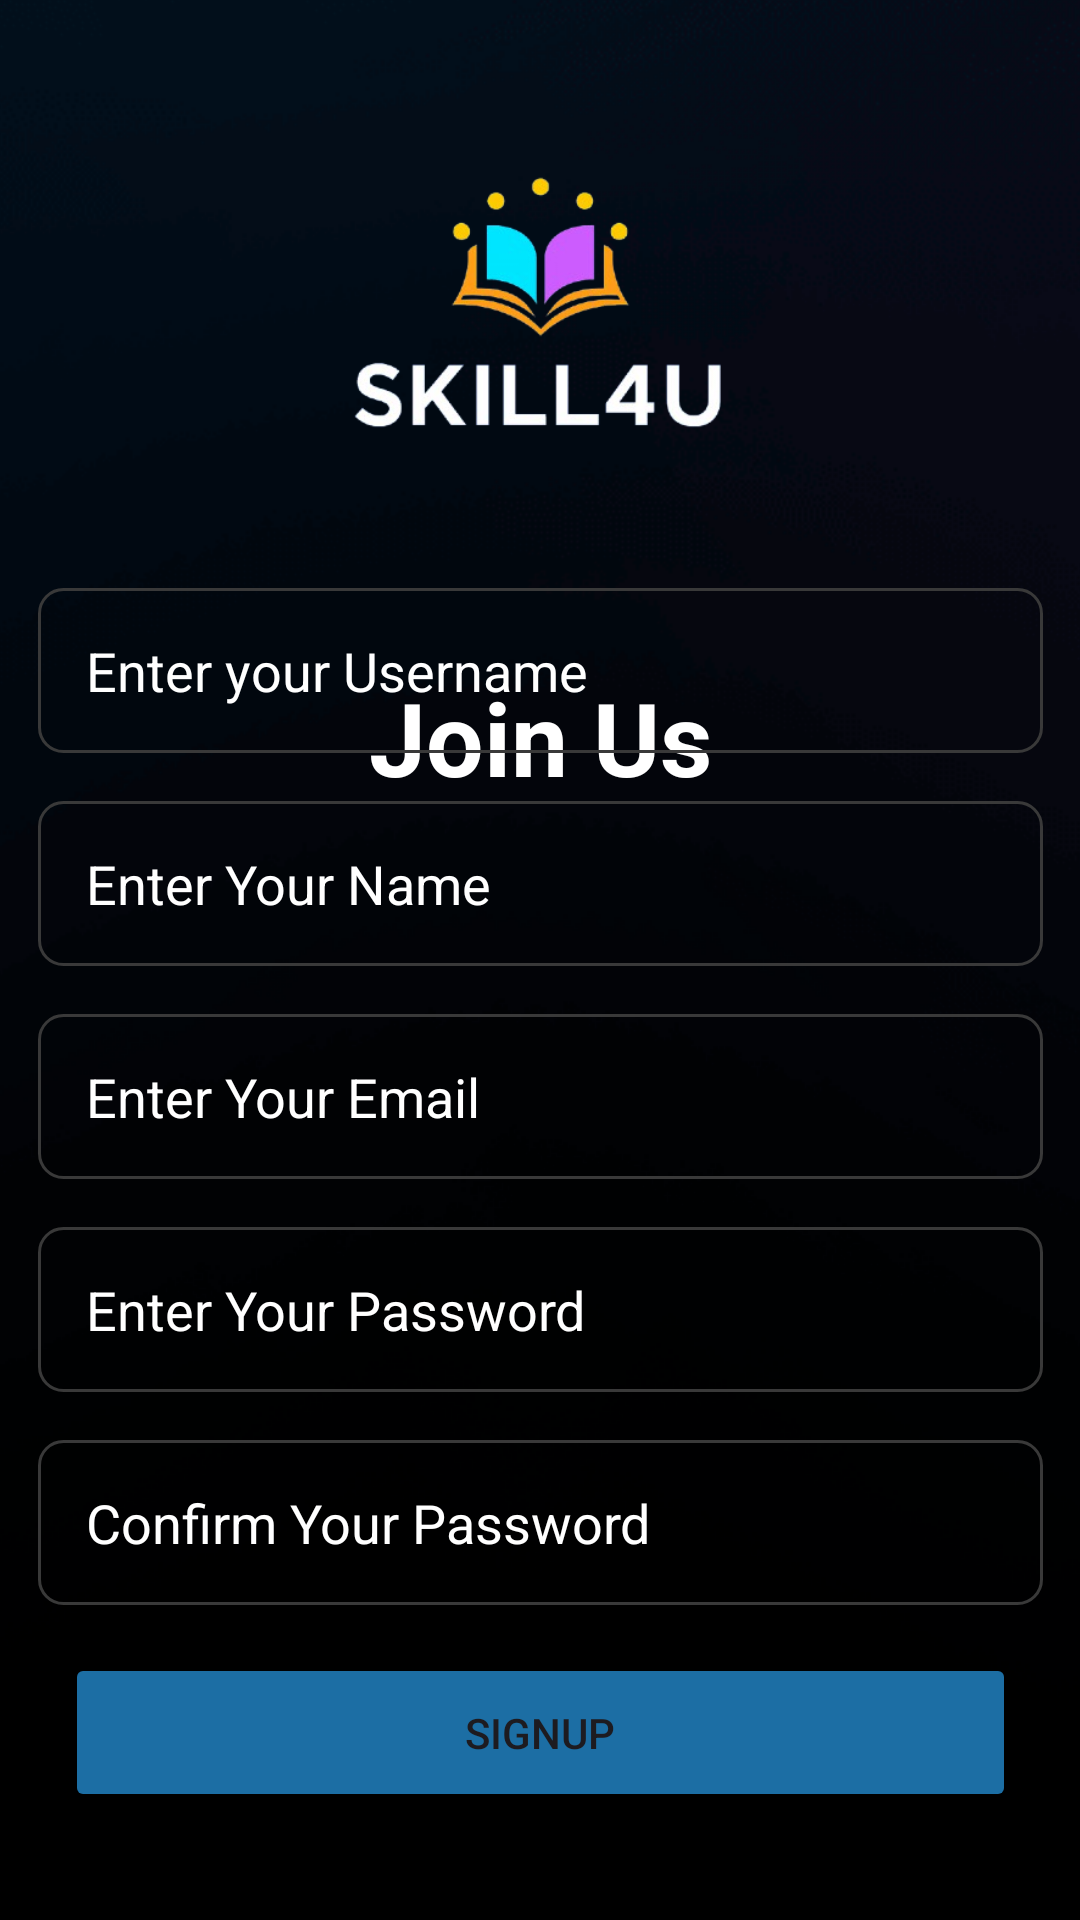

Produce the Android XML layout that renders to this screen, including the resource entries it uses.
<!-- AndroidManifest.xml: application theme Theme.SKILL4U -->
<!-- res/layout/activity_signup.xml -->
<?xml version="1.0" encoding="utf-8"?>
<androidx.constraintlayout.widget.ConstraintLayout
    xmlns:android="http://schemas.android.com/apk/res/android"
    xmlns:app="http://schemas.android.com/apk/res-auto"
    xmlns:tools="http://schemas.android.com/tools"
    android:layout_width="match_parent"
    android:layout_height="match_parent"
    android:background="@drawable/bc_theme_blue"
    tools:context=".signup">

    
    <ImageView
        android:id="@+id/imageView3"
        android:layout_width="205dp"
        android:layout_height="203dp"
        app:layout_constraintTop_toTopOf="parent"
        app:layout_constraintStart_toStartOf="parent"
        app:layout_constraintEnd_toEndOf="parent"
        app:layout_constraintVertical_bias="0.032"
        app:srcCompat="@drawable/logo" />

    
    <TextView
        android:id="@+id/textView2"
        android:layout_width="wrap_content"
        android:layout_height="wrap_content"
        android:layout_marginTop="20dp"
        android:text="Join Us"
        android:textColor="#FFFFFF"
        android:textSize="34sp"
        android:textStyle="bold"
        app:layout_constraintTop_toBottomOf="@+id/imageView3"
        app:layout_constraintStart_toStartOf="parent"
        app:layout_constraintEnd_toEndOf="parent" />

    
    <EditText
        android:id="@+id/username"
        android:layout_width="335dp"
        android:layout_height="55dp"
        android:layout_marginBottom="16dp"
        android:background="@drawable/edittext_border"
        android:ems="10"
        android:hint="Enter your Username"
        android:inputType="text"
        android:paddingStart="16dp"
        android:textColor="@color/white"
        android:textColorHint="#FFFFFF"
        app:layout_constraintBottom_toTopOf="@+id/name"
        app:layout_constraintStart_toStartOf="parent"
        app:layout_constraintEnd_toEndOf="parent"
        app:layout_constraintVertical_bias="1.0" />

    
    <EditText
        android:id="@+id/name"
        android:layout_width="335dp"
        android:layout_height="55dp"
        android:layout_marginBottom="16dp"
        android:background="@drawable/edittext_border"
        android:ems="10"
        android:hint="Enter Your Name"
        android:inputType="text"
        android:paddingStart="16dp"
        android:textColor="@color/white"
        android:textColorHint="#FFFFFF"
        app:layout_constraintBottom_toTopOf="@+id/email"
        app:layout_constraintStart_toStartOf="@+id/username"
        app:layout_constraintEnd_toEndOf="@+id/username" />

    
    <EditText
        android:id="@+id/email"
        android:layout_width="335dp"
        android:layout_height="55dp"
        android:layout_marginBottom="16dp"
        android:background="@drawable/edittext_border"
        android:ems="10"
        android:hint="Enter Your Email"
        android:inputType="textEmailAddress"
        android:paddingStart="16dp"
        android:textColor="#FFFFFF"
        android:textColorHint="#FFFFFF"
        app:layout_constraintBottom_toTopOf="@+id/password"
        app:layout_constraintStart_toStartOf="@+id/name"
        app:layout_constraintEnd_toEndOf="@+id/name" />

    
    <EditText
        android:id="@+id/password"
        android:layout_width="335dp"
        android:layout_height="55dp"
        android:layout_marginBottom="16dp"
        android:background="@drawable/edittext_border"
        android:ems="10"
        android:hint="Enter Your Password"
        android:inputType="textPassword"
        android:paddingStart="16dp"
        android:textColor="#FFFFFF"
        android:textColorHint="#FFFFFF"
        app:layout_constraintBottom_toTopOf="@+id/confirmpass"
        app:layout_constraintStart_toStartOf="@+id/email"
        app:layout_constraintEnd_toEndOf="@+id/email" />

    
    <EditText
        android:id="@+id/confirmpass"
        android:layout_width="335dp"
        android:layout_height="55dp"
        android:layout_marginBottom="16dp"
        android:background="@drawable/edittext_border"
        android:ems="10"
        android:hint="Confirm Your Password"
        android:inputType="textPassword"
        android:paddingStart="16dp"
        android:textColor="#FFFFFF"
        android:textColorHint="#FFFFFF"
        app:layout_constraintBottom_toTopOf="@+id/signup"
        app:layout_constraintStart_toStartOf="@+id/password"
        app:layout_constraintEnd_toEndOf="@+id/password" />

    
    <Button
        android:id="@+id/signup"
        android:layout_width="317dp"
        android:layout_height="53dp"
        android:layout_marginBottom="36dp"
        android:text="Signup"
        android:backgroundTint="#1C6EA4"
        app:layout_constraintBottom_toBottomOf="parent"
        app:layout_constraintStart_toStartOf="parent"
        app:layout_constraintEnd_toEndOf="parent" />

</androidx.constraintlayout.widget.ConstraintLayout>
<!-- resources referenced by this layout -->
<resources>
  <color name="white">#FFFFFFFF</color>
  <!-- drawable bc_theme_blue (drawable) -->
  <?xml version="1.0" encoding="utf-8"?>
  <layer-list xmlns:android="http://schemas.android.com/apk/res/android">
  
      
      <item>
          <color android:color="#000000" /> 
      </item>
  
      
      <item>
          <bitmap
              android:src="@drawable/img_theme_bg_blue"
              android:gravity="center"
              android:tileMode="disabled" />
      </item>
  
  </layer-list>
  <!-- drawable edittext_border (drawable) -->
  <?xml version="1.0" encoding="utf-8"?>
  <shape xmlns:android="http://schemas.android.com/apk/res/android"
      android:shape="rectangle">
      
      <corners android:radius="8dp" />
      
      <stroke
          android:width="1dp"
          android:color="#FF393939" />
      
      <solid android:color="#00000000" /> 
  </shape>
  <!-- drawable logo: png bitmap (drawable, 47738 bytes) -->
  <style name="Theme.SKILL4U" parent="Base.Theme.SKILL4U" />
  <!-- drawable img_theme_bg_blue: png bitmap (drawable, 45973 bytes) -->
  <style name="Base.Theme.SKILL4U" parent="Theme.Material3.DayNight.NoActionBar">
          
          
      </style>
</resources>
